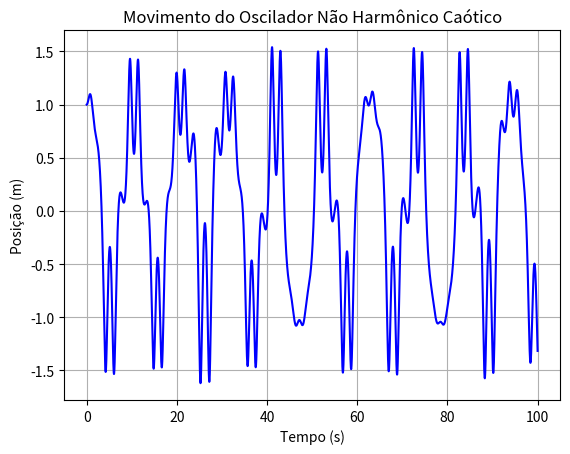
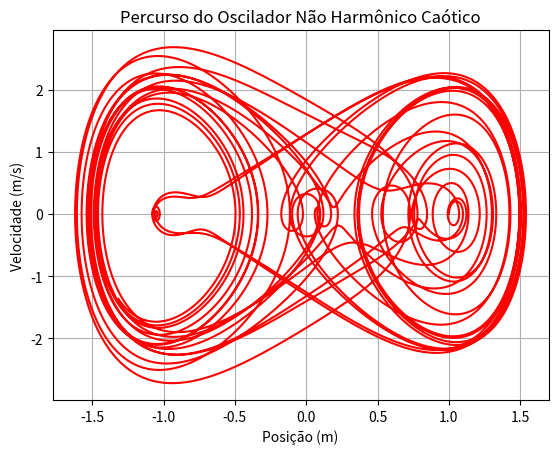

These figures' Python source, in order:
import numpy as np
import matplotlib.pyplot as plt

m = 1
a = 1
k = 0.2
b = 0.01
F0 = 5
wf = 0.6

dt = 0.001
N =int(100/dt)
t = np.zeros(N)
t[0] = 0
x = np.zeros(N)
x[0] = 1.0001
vx = np.zeros(N)
vx[0] = 0

#runge kutta
def acceleration(t, x, vx):
        return (F0 * np.cos(wf * t) - (k * x + 4 * a * x**3 + b * vx)) / m
    
for i in range(N - 1):
    ax1 = acceleration(t[i], x[i], vx[i])
    c1v = ax1 * dt
    c1x = vx[i] * dt

    ax2 = acceleration(t[i] + dt / 2., x[i] + c1x / 2., vx[i] + c1v / 2.)
    c2v = ax2 * dt
    c2x = (vx[i] + c1v / 2.) * dt

    ax3 = acceleration(t[i] + dt / 2., x[i] + c2x / 2., vx[i] + c2v / 2.)
    c3v = ax3 * dt
    c3x = (vx[i] + c2v / 2.) * dt

    ax4 = acceleration(t[i] + dt, x[i] + c3x, vx[i] + c3v)
    c4v = ax4 * dt
    c4x = (vx[i] + c3v) * dt

    x[i + 1] = x[i] + (c1x + 2. * c2x + 2. * c3x + c4x) / 6.
    vx[i + 1] = vx[i] + (c1v + 2. * c2v + 2. * c3v + c4v) / 6.
    t[i + 1] = t[i] + dt

plt.figure()
plt.plot(t, x, 'b-')
plt.title('Movimento do Oscilador Não Harmônico Caótico')
plt.xlabel('Tempo (s)')
plt.ylabel('Posição (m)')
plt.grid(True)
plt.show()

plt.figure()
plt.plot(x, vx, 'r-')
plt.title('Percurso do Oscilador Não Harmônico Caótico')
plt.xlabel('Posição (m)')
plt.ylabel('Velocidade (m/s)')
plt.grid(True)
plt.show()